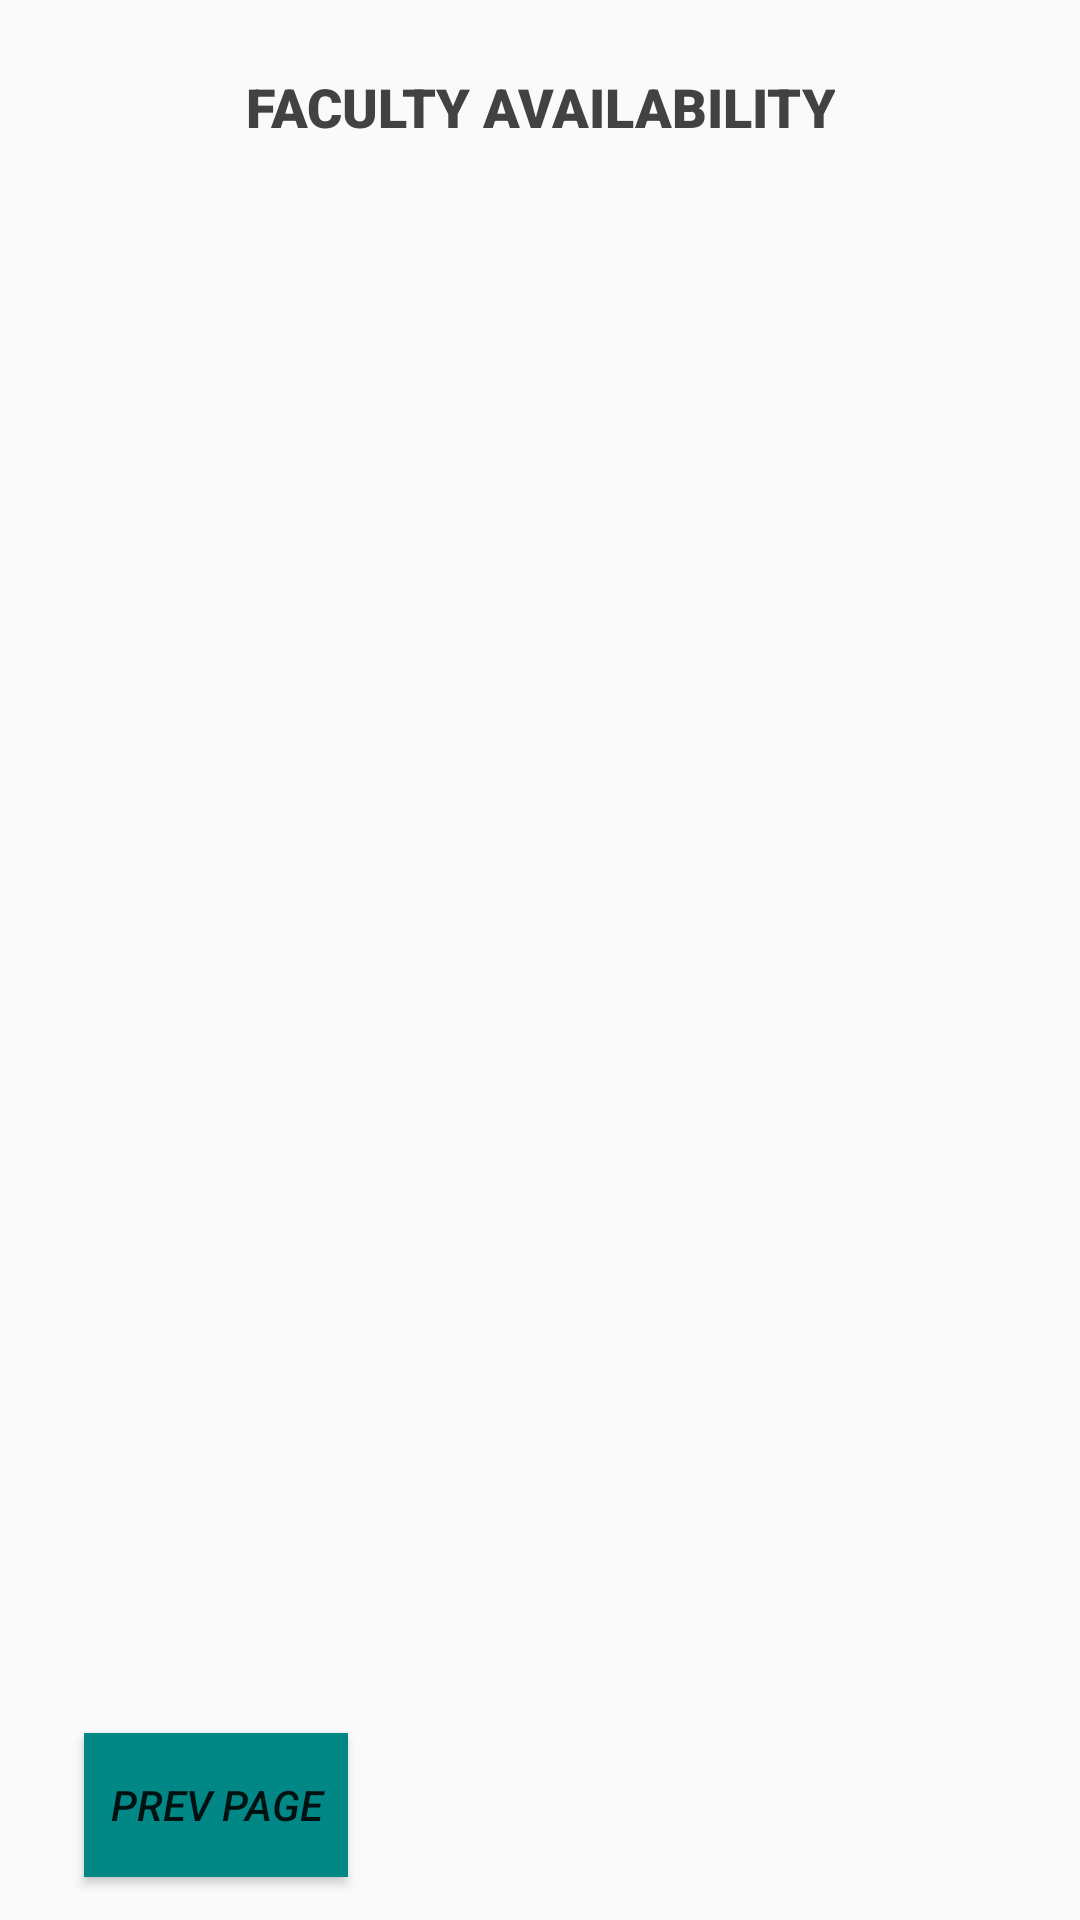

Reconstruct the res/layout file that produces this screen, plus the resources it refers to.
<!-- AndroidManifest.xml: application theme AppTheme -->
<!-- res/layout/activity_faculty.xml -->
<?xml version="1.0" encoding="utf-8"?>
<androidx.constraintlayout.widget.ConstraintLayout xmlns:android="http://schemas.android.com/apk/res/android"
    xmlns:app="http://schemas.android.com/apk/res-auto"
    xmlns:tools="http://schemas.android.com/tools"
    android:layout_width="match_parent"
    android:layout_height="match_parent"
    tools:context=".Faculty">

    <TextView
        android:id="@+id/Heading3"
        android:layout_width="wrap_content"
        android:layout_height="wrap_content"
        android:fontFamily="sans-serif-black"
        android:gravity="center_horizontal"
        android:text="FACULTY AVAILABILITY"
        android:textColor="@color/cardview_dark_background"
        android:textSize="18dp"

        android:textStyle="bold"
        app:layout_constraintBottom_toBottomOf="parent"
        app:layout_constraintEnd_toEndOf="parent"
        app:layout_constraintStart_toStartOf="parent"
        app:layout_constraintTop_toTopOf="parent"
        app:layout_constraintVertical_bias="0.038" />

    <Button
        android:id="@+id/Facultyprevbutton"
        android:layout_width="wrap_content"
        android:layout_height="wrap_content"
        android:layout_marginStart="28dp"
        android:layout_marginLeft="28dp"
        android:background="@color/design_default_color_secondary_variant"
        android:text="PREV PAGE"
        android:textStyle="italic"
        app:layout_constraintBottom_toBottomOf="parent"
        app:layout_constraintEnd_toStartOf="@+id/SHsnextButton"
        app:layout_constraintHorizontal_bias="0.146"
        app:layout_constraintStart_toStartOf="parent"
        app:layout_constraintTop_toTopOf="parent"
        app:layout_constraintVertical_bias="0.976" />


</androidx.constraintlayout.widget.ConstraintLayout>
<!-- resources referenced by this layout -->
<resources>
  <style name="AppTheme" parent="Theme.AppCompat.Light.DarkActionBar">
          
          <item name="colorPrimary">@color/colorPrimary</item>
          <item name="colorPrimaryDark">@color/colorPrimaryDark</item>
          <item name="colorAccent">@color/colorAccent</item>
      </style>
  <!-- not gathered from this repository: default colours our renderer supplied (Android Studio template values) -->
  <color name="colorPrimary">#FF6200EE</color>
  <color name="colorPrimaryDark">#FF3700B3</color>
  <color name="colorAccent">#FF03DAC5</color>
</resources>
